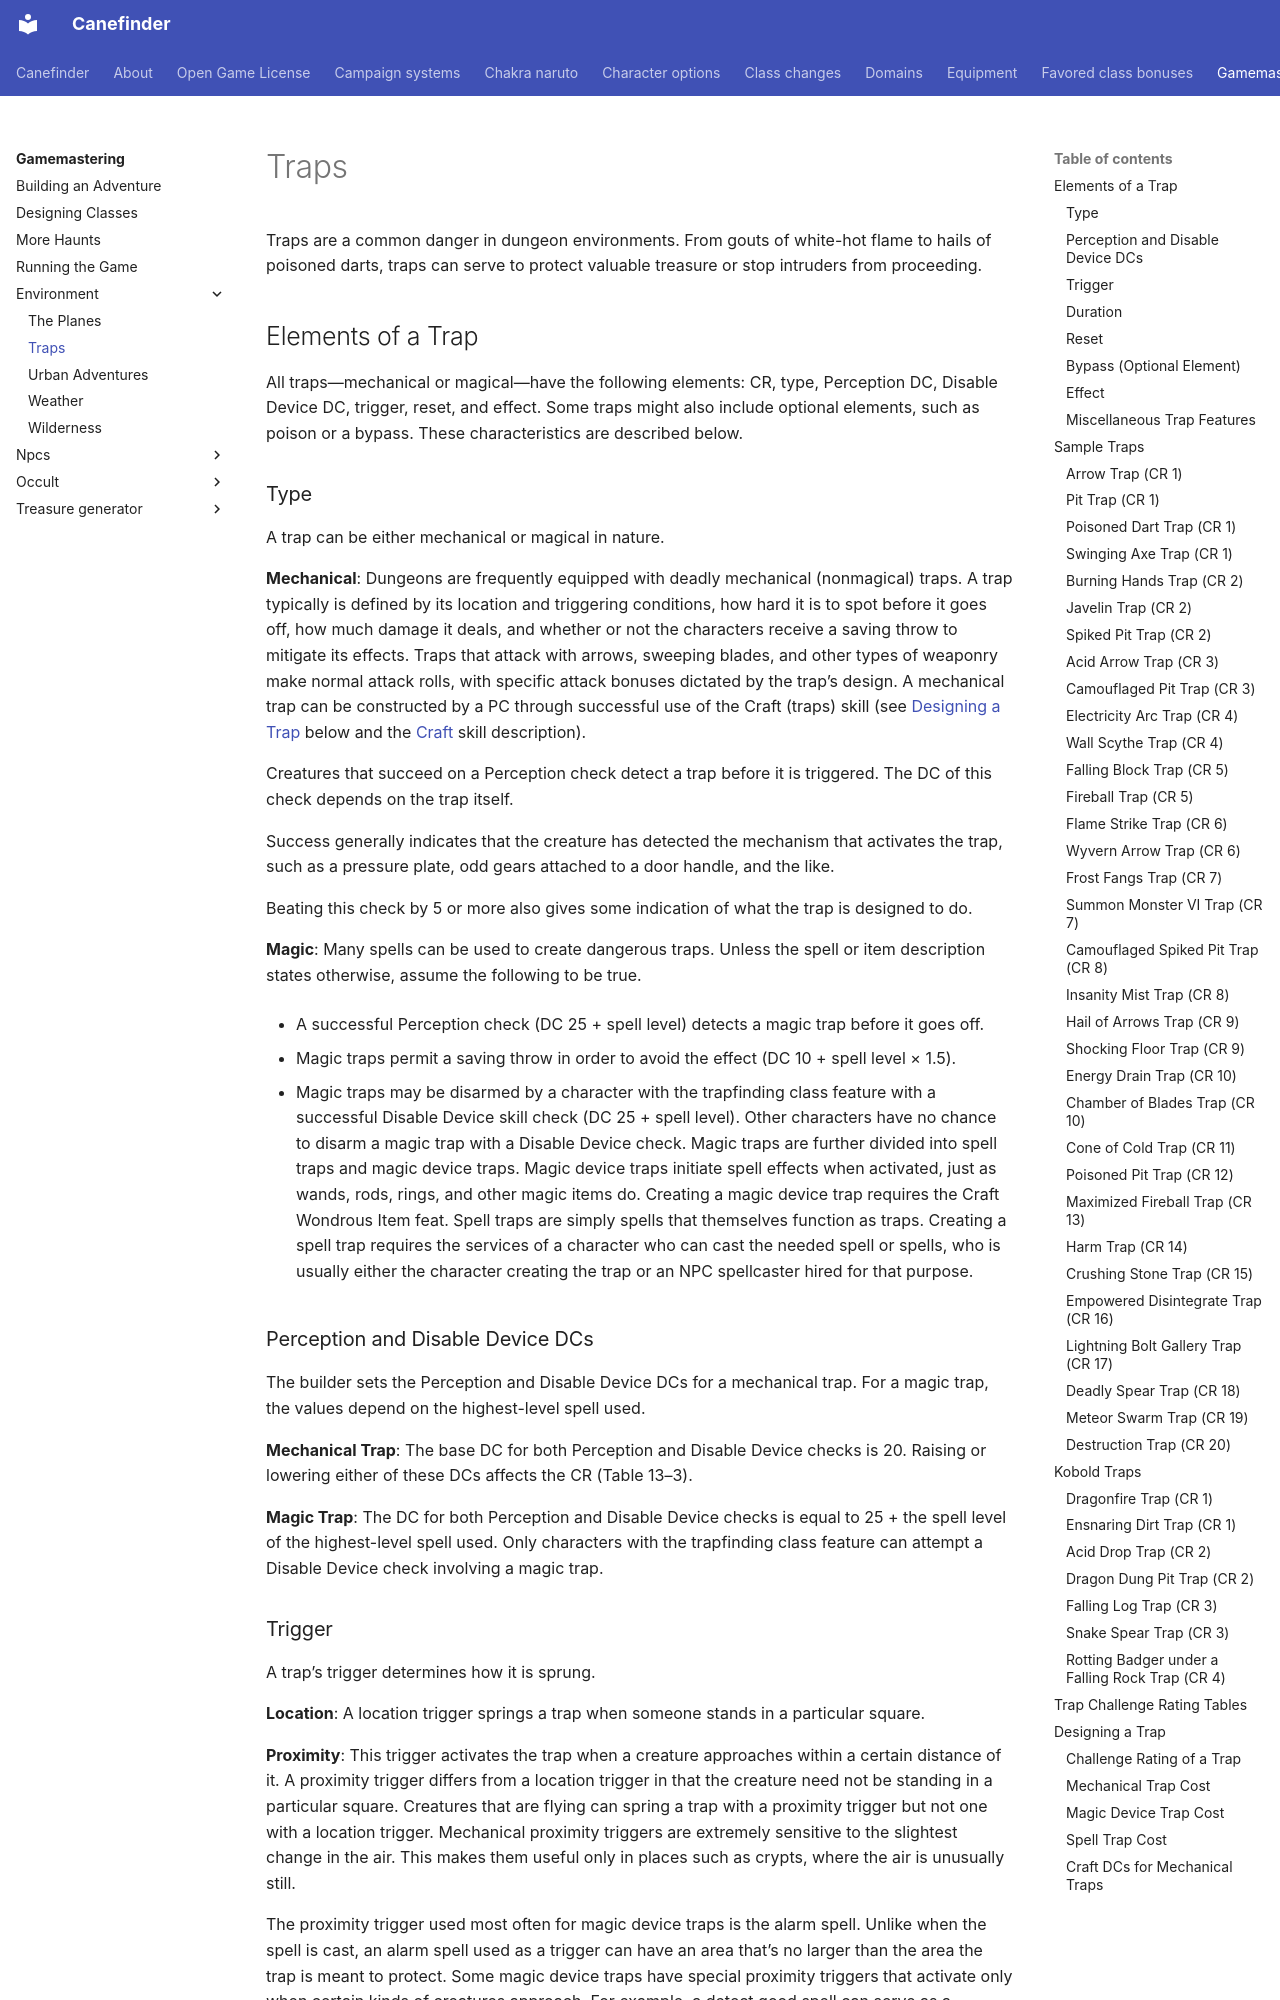

repository: canefinderhouserules/Canefinderhouserules · page: gamemastering/environment/traps/index.html · generator: mkdocs

# Traps

Traps are a common danger in dungeon environments. From gouts of white-hot flame to hails of poisoned darts, traps can serve to protect valuable treasure or stop intruders from proceeding.

## Elements of a Trap

All traps—mechanical or magical—have the following elements: CR, type, Perception DC, Disable Device DC, trigger, reset, and effect. Some traps might also include optional elements, such as poison or a bypass. These characteristics are described below.

### Type

A trap can be either mechanical or magical in nature.

**Mechanical**: Dungeons are frequently equipped with deadly mechanical (nonmagical) traps. A trap typically is defined by its location and triggering conditions, how hard it is to spot before it goes off, how much damage it deals, and whether or not the characters receive a saving throw to mitigate its effects. Traps that attack with arrows, sweeping blades, and other types of weaponry make normal attack rolls, with specific attack bonuses dictated by the trap’s design. A mechanical trap can be constructed by a PC through successful use of the Craft (traps) skill (see [Designing a Trap](#designing-a-trap) below and the [Craft](../../rules/skills/craft.md) skill description).

Creatures that succeed on a Perception check detect a trap before it is triggered. The DC of this check depends on the trap itself.

Success generally indicates that the creature has detected the mechanism that activates the trap, such as a pressure plate, odd gears attached to a door handle, and the like.

Beating this check by 5 or more also gives some indication of what the trap is designed to do.

**Magic**: Many spells can be used to create dangerous traps. Unless the spell or item description states otherwise, assume the following to be true.

- A successful Perception check (DC 25 + spell level) detects a magic trap before it goes off.

- Magic traps permit a saving throw in order to avoid the effect (DC 10 + spell level × 1.5).

- Magic traps may be disarmed by a character with the trapfinding class feature with a successful Disable Device skill check (DC 25 + spell level). Other characters have no chance to disarm a magic trap with a Disable Device check. Magic traps are further divided into spell traps and magic device traps. Magic device traps initiate spell effects when activated, just as wands, rods, rings, and other magic items do. Creating a magic device trap requires the Craft Wondrous Item feat. Spell traps are simply spells that themselves function as traps. Creating a spell trap requires the services of a character who can cast the needed spell or spells, who is usually either the character creating the trap or an NPC spellcaster hired for that purpose.

### Perception and Disable Device DCs

The builder sets the Perception and Disable Device DCs for a mechanical trap. For a magic trap, the values depend on the highest-level spell used.

**Mechanical Trap**: The base DC for both Perception and Disable Device checks is 20. Raising or lowering either of these DCs affects the CR (Table 13–3).

**Magic Trap**: The DC for both Perception and Disable Device checks is equal to 25 + the spell level of the highest-level spell used. Only characters with the trapfinding class feature can attempt a Disable Device check involving a magic trap.
